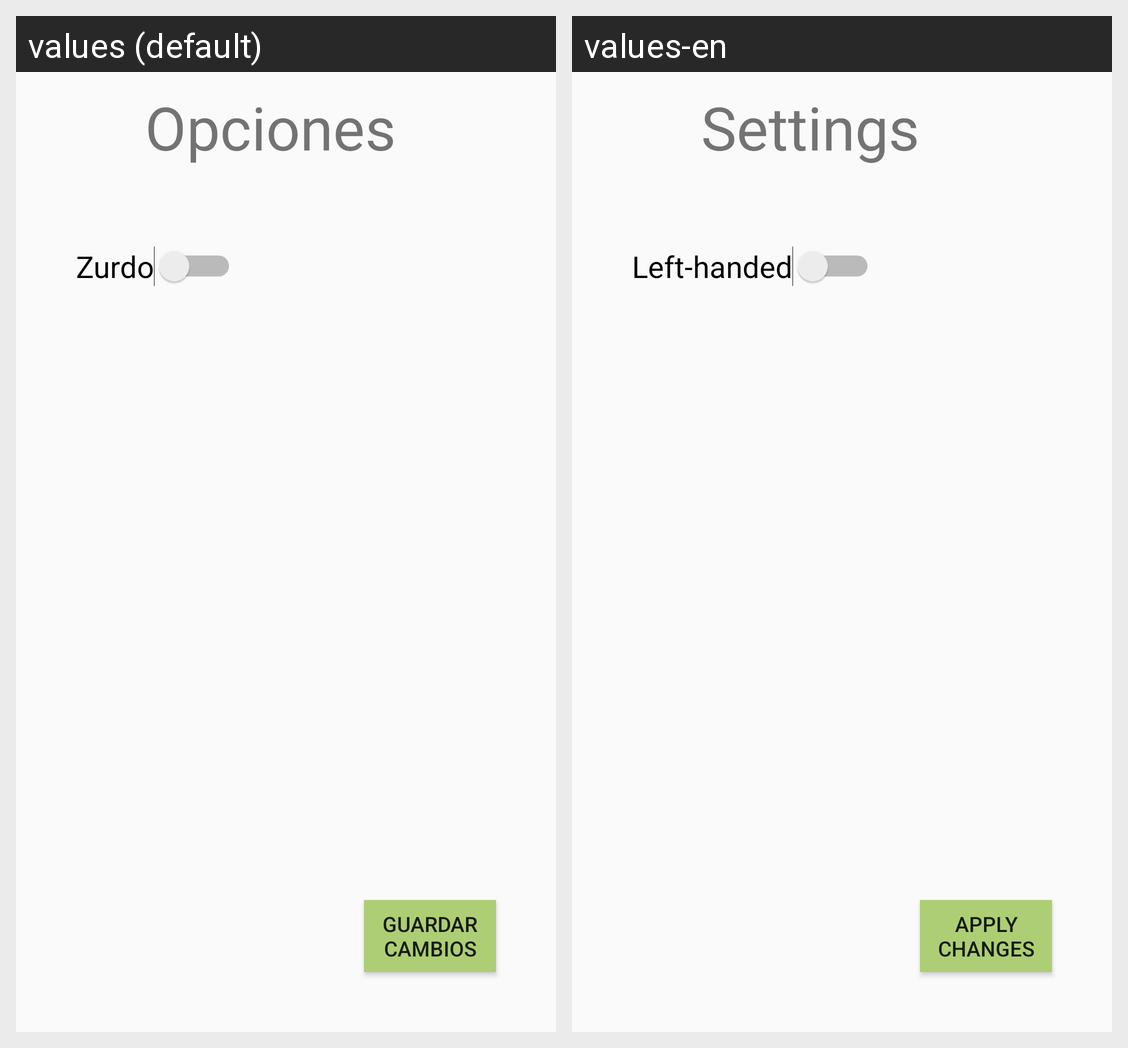

The Android screen above is rendered under two locales of the same app. Produce the string resources it draws, with the default and per-locale values.
Android screen res/layout/activity_settings.xml rendered under 2 locales, left to right: values (default), values-en. Device: Nexus 5 (rendered at 1080×1920; each locale shown at half size, 540×960, under a caption strip naming it); theme Theme.AppCompat.DayNight.NoActionBar.
Strings drawn on this screen, with the default value and each locale's value (text and hints the layout hard-codes, and strings that could not be matched under every locale, appear in the picture but are not listed):

settings
  values: Opciones
  values-en: Settings

lefthanded
  values: Zurdo
  values-en: Left-handed

apply
  values: GUARDAR
      CAMBIOS
  values-en: APPLY
      CHANGES
